Photos from the image-classification dataset "dataset" in the GitHub repository saleem-alhabachi/cnn-mirror-defect-detection. Its 2 classes are: defect, non-defect.

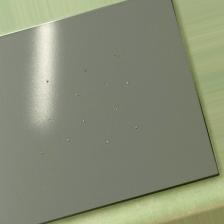
Label: defect

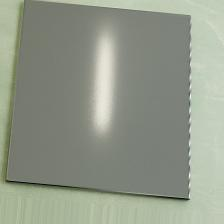
Label: non-defect

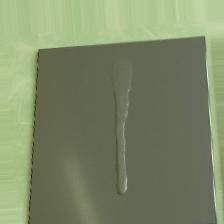
Label: defect

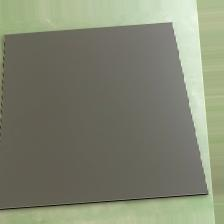
Label: non-defect

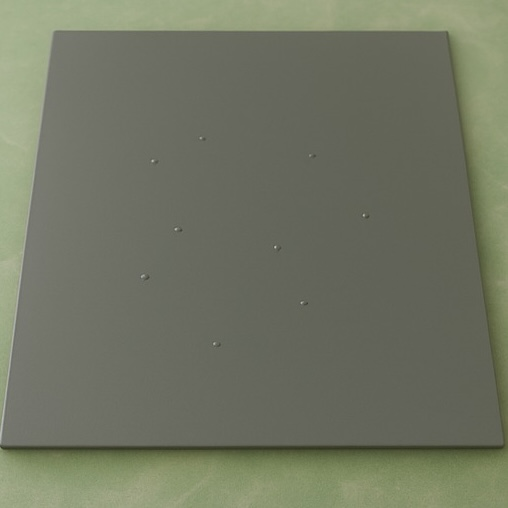
Label: defect

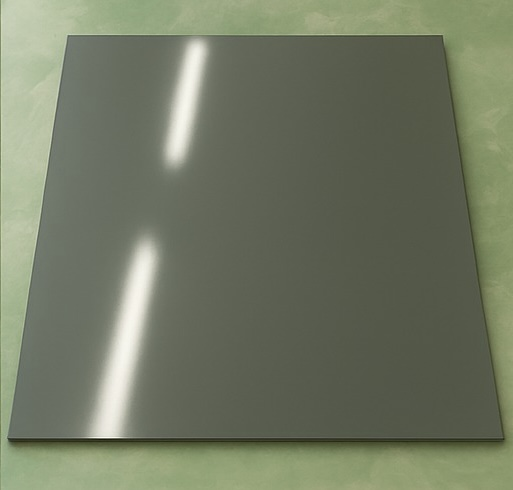
Label: non-defect
